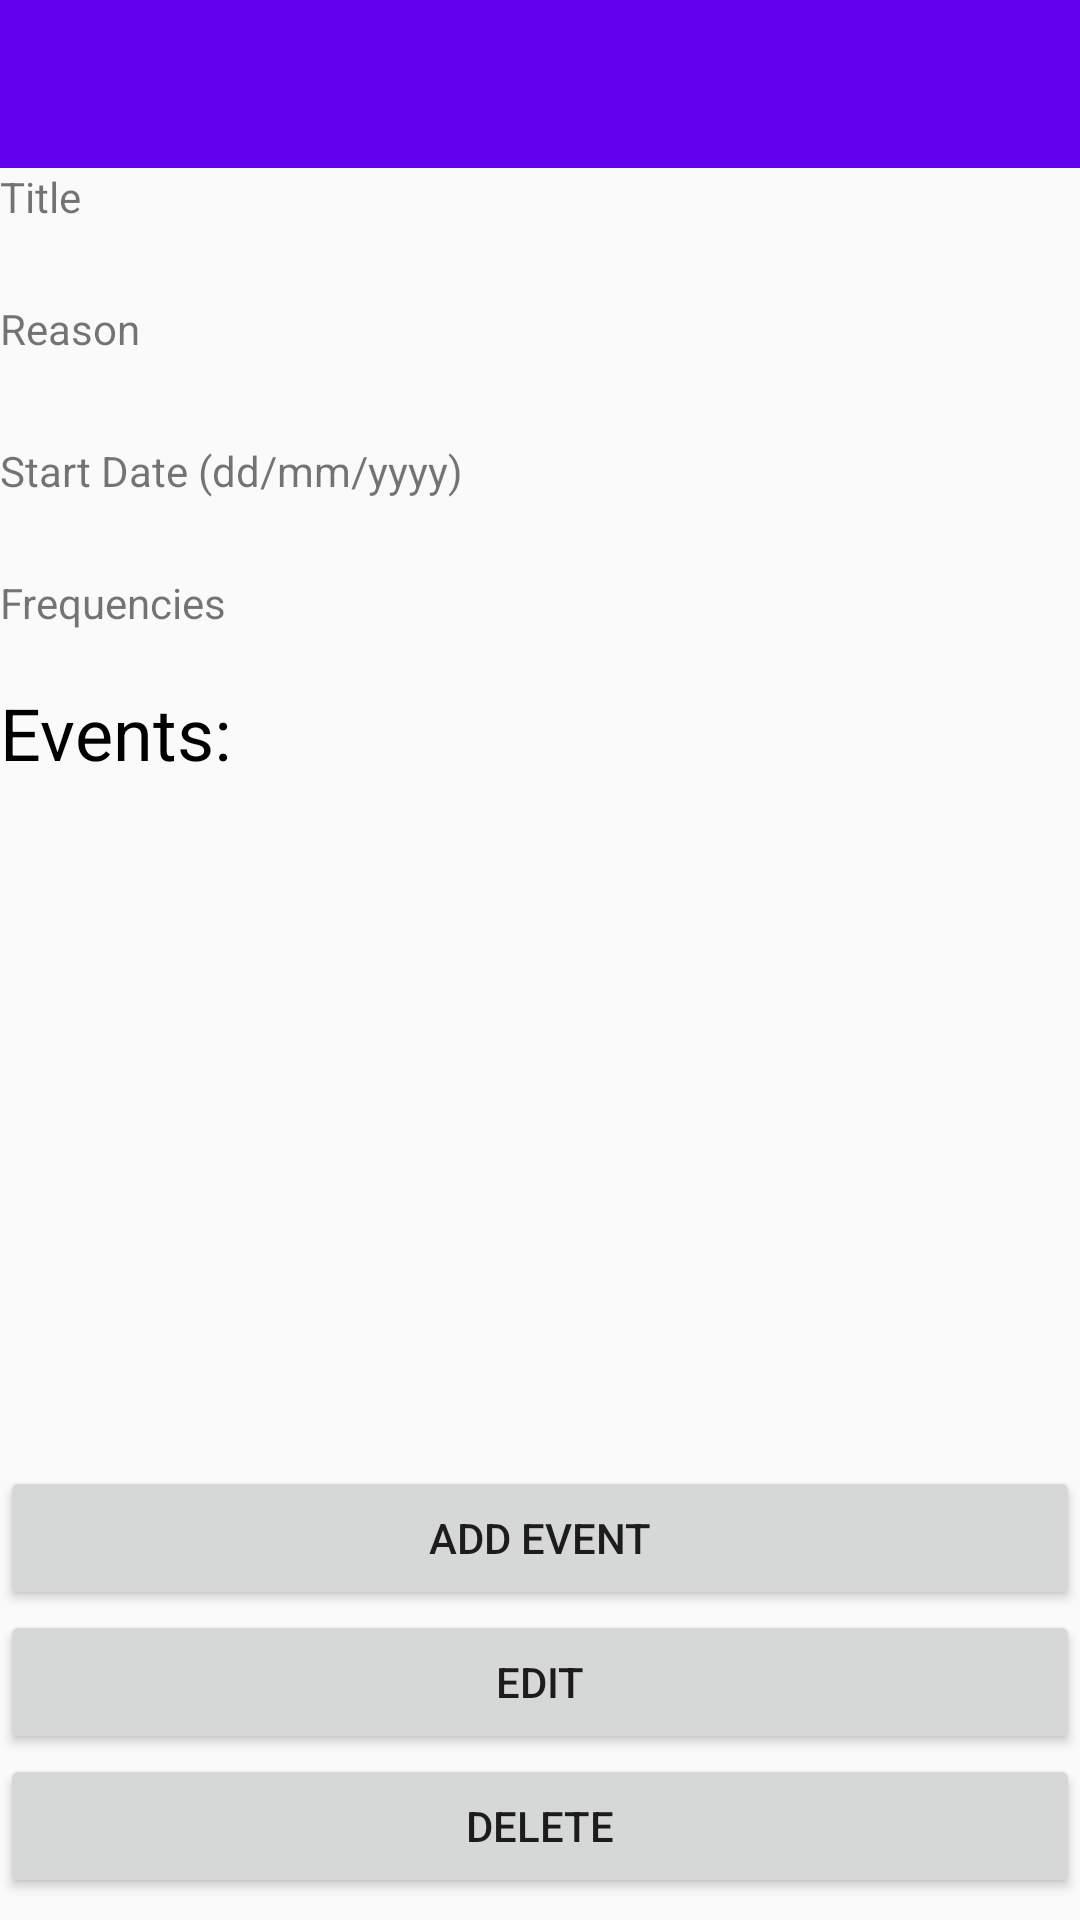

Layout XML and referenced resources for this Android screen:
<!-- AndroidManifest.xml: activity theme AppTheme.NoActionBar -->
<!-- res/layout/activity_view_habit.xml -->
<?xml version="1.0" encoding="utf-8"?>
<LinearLayout xmlns:android="http://schemas.android.com/apk/res/android"
    xmlns:app="http://schemas.android.com/apk/res-auto"
    xmlns:tools="http://schemas.android.com/tools"
    android:id="@+id/coordinatorLayout"
    android:layout_width="match_parent"
    android:layout_height="match_parent"
    android:orientation="vertical"
    android:weightSum="1"
    tools:context="com.example.cmput301f17t27.nume.ViewHabitActivity" >

    <android.support.design.widget.AppBarLayout
        android:id="@+id/appBarLayout"
        android:layout_width="match_parent"
        android:layout_height="wrap_content"
        android:theme="@style/AppTheme.AppBarOverlay"
        tools:layout_editor_absoluteX="29dp"
        tools:layout_editor_absoluteY="0dp">

        <android.support.v7.widget.Toolbar
            android:id="@+id/toolbar"
            android:layout_width="match_parent"
            android:layout_height="match_parent"
            android:background="?attr/colorPrimary"
            app:popupTheme="@style/AppTheme.PopupOverlay" />

    </android.support.design.widget.AppBarLayout>

    <TextView
        android:id="@+id/title"
        android:layout_width="match_parent"
        android:layout_height="wrap_content"
        android:layout_weight="0.14"
        android:text="@string/title" />

    <TextView
        android:id="@+id/reason"
        android:layout_width="match_parent"
        android:layout_height="wrap_content"
        android:layout_weight="0.16"
        android:text="@string/reason" />

    <TextView
        android:id="@+id/date"
        android:layout_width="match_parent"
        android:layout_height="wrap_content"
        android:layout_weight="0.14"
        android:text="@string/startDate" />

    <TextView
        android:id="@+id/frequency"
        android:layout_width="match_parent"
        android:layout_height="wrap_content"
        android:layout_weight="0.10"
        android:text="@string/frequencies" />

    <TextView
        android:id="@+id/eventstitle"
        android:layout_width="match_parent"
        android:layout_height="wrap_content"
        android:text="@string/events"
        android:textColor="@android:color/black"
        android:textSize="24sp" />

    <ListView
        android:id="@+id/eventlist"
        android:layout_width="match_parent"
        android:layout_height="153dp"
        android:layout_weight="0.42" />

    <Button
        android:id="@+id/addeventbutton"
        android:layout_width="match_parent"
        android:layout_height="wrap_content"
        android:text="@string/addEvent" />

    <Button
        android:id="@+id/editbutton"
        android:layout_width="match_parent"
        android:layout_height="wrap_content"
        android:text="@string/edit" />

    <Button
        android:id="@+id/deletebutton"
        android:layout_width="match_parent"
        android:layout_height="wrap_content"
        android:text="@string/delete" />

</LinearLayout>
<!-- resources referenced by this layout -->
<resources>
  <string name="addEvent">Add Event</string>
  <string name="delete">Delete</string>
  <string name="edit">Edit</string>
  <string name="events">Events:</string>
  <string name="frequencies">Frequencies</string>
  <string name="reason">Reason</string>
  <string name="startDate">Start Date (dd/mm/yyyy)</string>
  <string name="title">Title</string>
  <style name="AppTheme.AppBarOverlay" parent="ThemeOverlay.AppCompat.Dark.ActionBar" />
  <style name="AppTheme.PopupOverlay" parent="ThemeOverlay.AppCompat.Light" />
  <style name="AppTheme.NoActionBar">
          <item name="windowActionBar">false</item>
          <item name="windowNoTitle">true</item>
      </style>
</resources>
